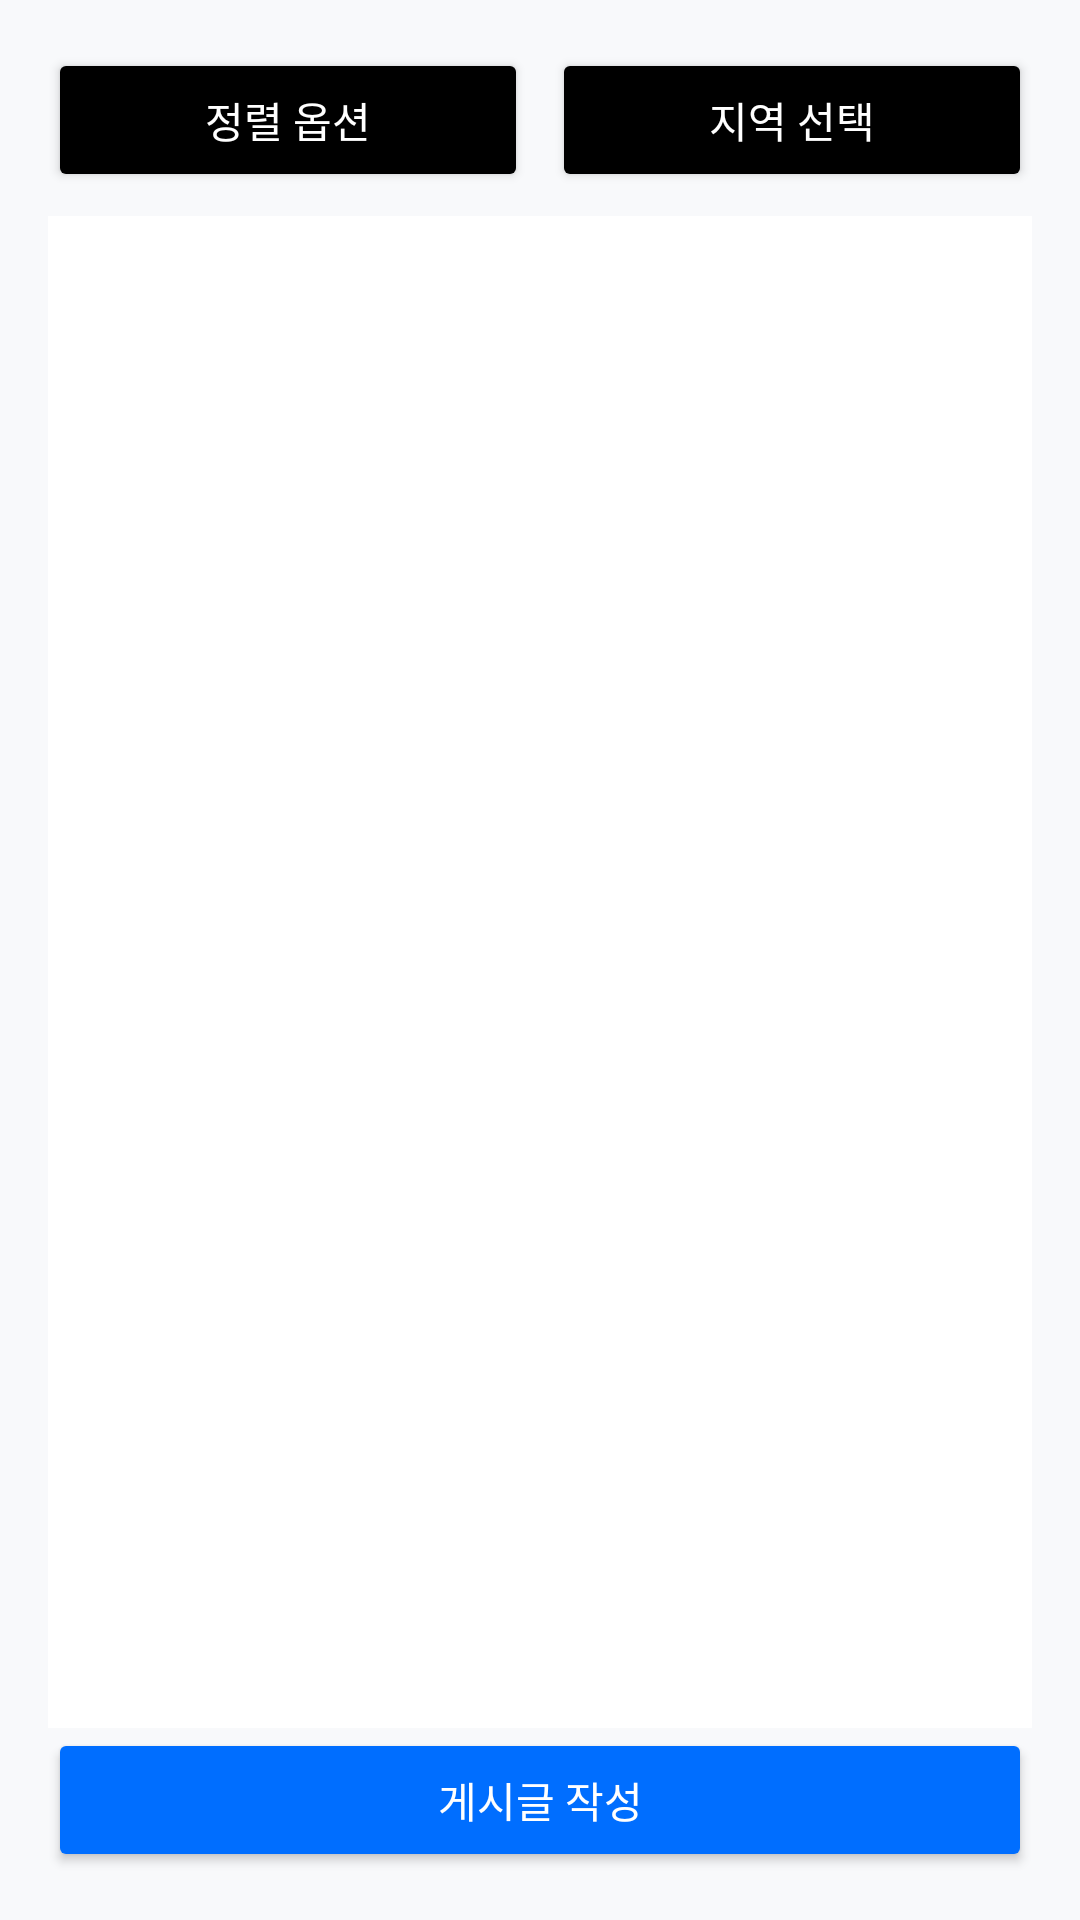

The Android layout XML behind this screen, and the referenced resources:
<!-- AndroidManifest.xml: application theme Theme.To_Yoursim -->
<!-- res/layout/fragment_course_list.xml -->
<?xml version="1.0" encoding="utf-8"?>
<androidx.constraintlayout.widget.ConstraintLayout
    xmlns:android="http://schemas.android.com/apk/res/android"
    xmlns:app="http://schemas.android.com/apk/res-auto"
    android:layout_width="match_parent"
    android:layout_height="match_parent"
    android:background="@color/tossBackground"
    android:padding="16dp">

    <LinearLayout
        android:id="@+id/linearLayoutButtons"
        android:layout_width="0dp"
        android:layout_height="wrap_content"
        android:orientation="horizontal"
        android:layout_marginBottom="16dp"
        app:layout_constraintTop_toTopOf="parent"
        app:layout_constraintStart_toStartOf="parent"
        app:layout_constraintEnd_toEndOf="parent">

        <Button
            android:id="@+id/btnSortOptions"
            android:layout_width="0dp"
            android:layout_height="wrap_content"
            android:layout_weight="1"
            android:text="정렬 옵션"
            android:backgroundTint="#000000"
            android:textColor="@android:color/white"
            android:padding="12dp" />

        <Button
            android:id="@+id/btnLocationOptions"
            android:layout_width="0dp"
            android:layout_height="wrap_content"
            android:layout_weight="1"
            android:text="지역 선택"
            android:backgroundTint="#000000"
            android:textColor="@android:color/white"
            android:padding="12dp"
            android:layout_marginStart="8dp" />
    </LinearLayout>

    <androidx.recyclerview.widget.RecyclerView
        android:id="@+id/recyclerView"
        android:layout_width="0dp"
        android:layout_height="0dp"
        android:layout_marginTop="8dp"
        android:background="#ffffff"
        app:layout_constraintTop_toBottomOf="@id/linearLayoutButtons"
        app:layout_constraintBottom_toTopOf="@id/btnCreatePost"
        app:layout_constraintStart_toStartOf="parent"
        app:layout_constraintEnd_toEndOf="parent"/>

    <Button
        android:id="@+id/btnCreatePost"
        android:layout_width="0dp"
        android:layout_height="wrap_content"
        android:text="게시글 작성"
        android:backgroundTint="@color/tossPrimary"
        android:textColor="@android:color/white"
        android:padding="12dp"
        android:layout_marginTop="16dp"
        app:layout_constraintBottom_toBottomOf="parent"
        app:layout_constraintStart_toStartOf="parent"
        app:layout_constraintEnd_toEndOf="parent"/>
</androidx.constraintlayout.widget.ConstraintLayout>
<!-- resources referenced by this layout -->
<resources>
  <color name="tossBackground">#F8F9FB</color>
  <color name="tossPrimary">#006EFF</color>
  <style name="Theme.To_Yoursim" parent="Base.Theme.To_Yoursim" />
  <style name="Base.Theme.To_Yoursim" parent="Theme.Material3.DayNight.NoActionBar">
          
          
      </style>
</resources>
